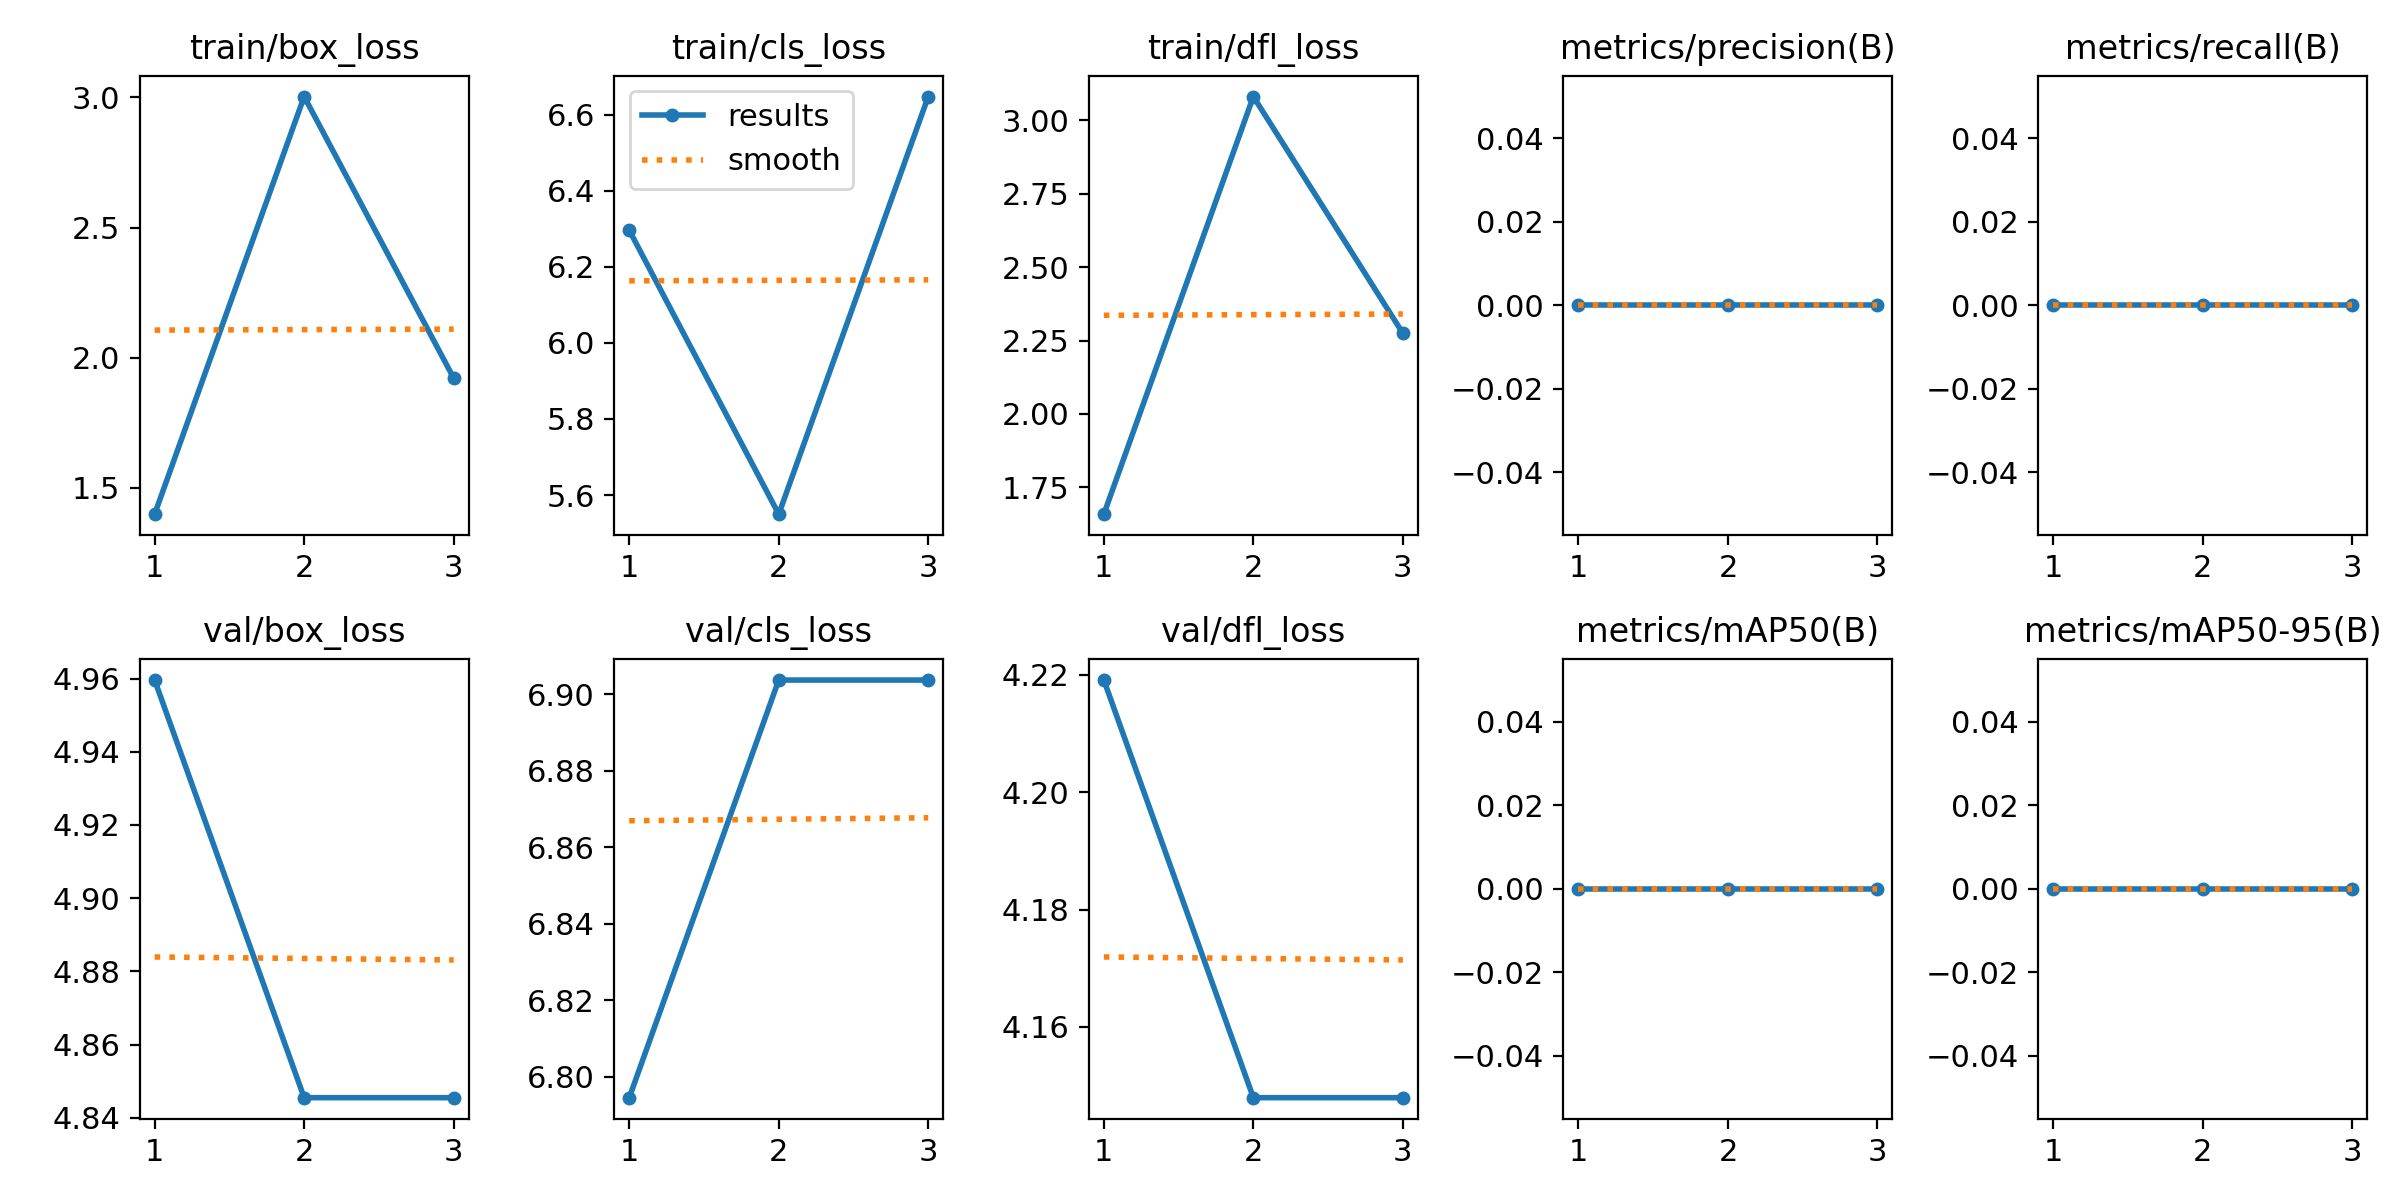

Data behind this chart, as committed beside it:
epoch, time, train/box_loss, train/cls_loss, train/dfl_loss, metrics/precision(B), metrics/recall(B), metrics/mAP50(B), metrics/mAP50-95(B), val/box_loss, val/cls_loss, val/dfl_loss, lr/pg0, lr/pg1, lr/pg2
1, 1.387, 1.399, 6.296, 1.659, 0, 0, 0, 0, 4.96, 6.795, 4.219, 0, 0, 0
2, 3.169, 3.003, 5.55, 3.081, 0, 0, 0, 0, 4.846, 6.904, 4.148, 1.34e-05, 1.34e-05, 1.34e-05
3, 6.803, 1.921, 6.648, 2.275, 0, 0, 0, 0, 4.846, 6.904, 4.148, 1.36e-05, 1.36e-05, 1.36e-05
